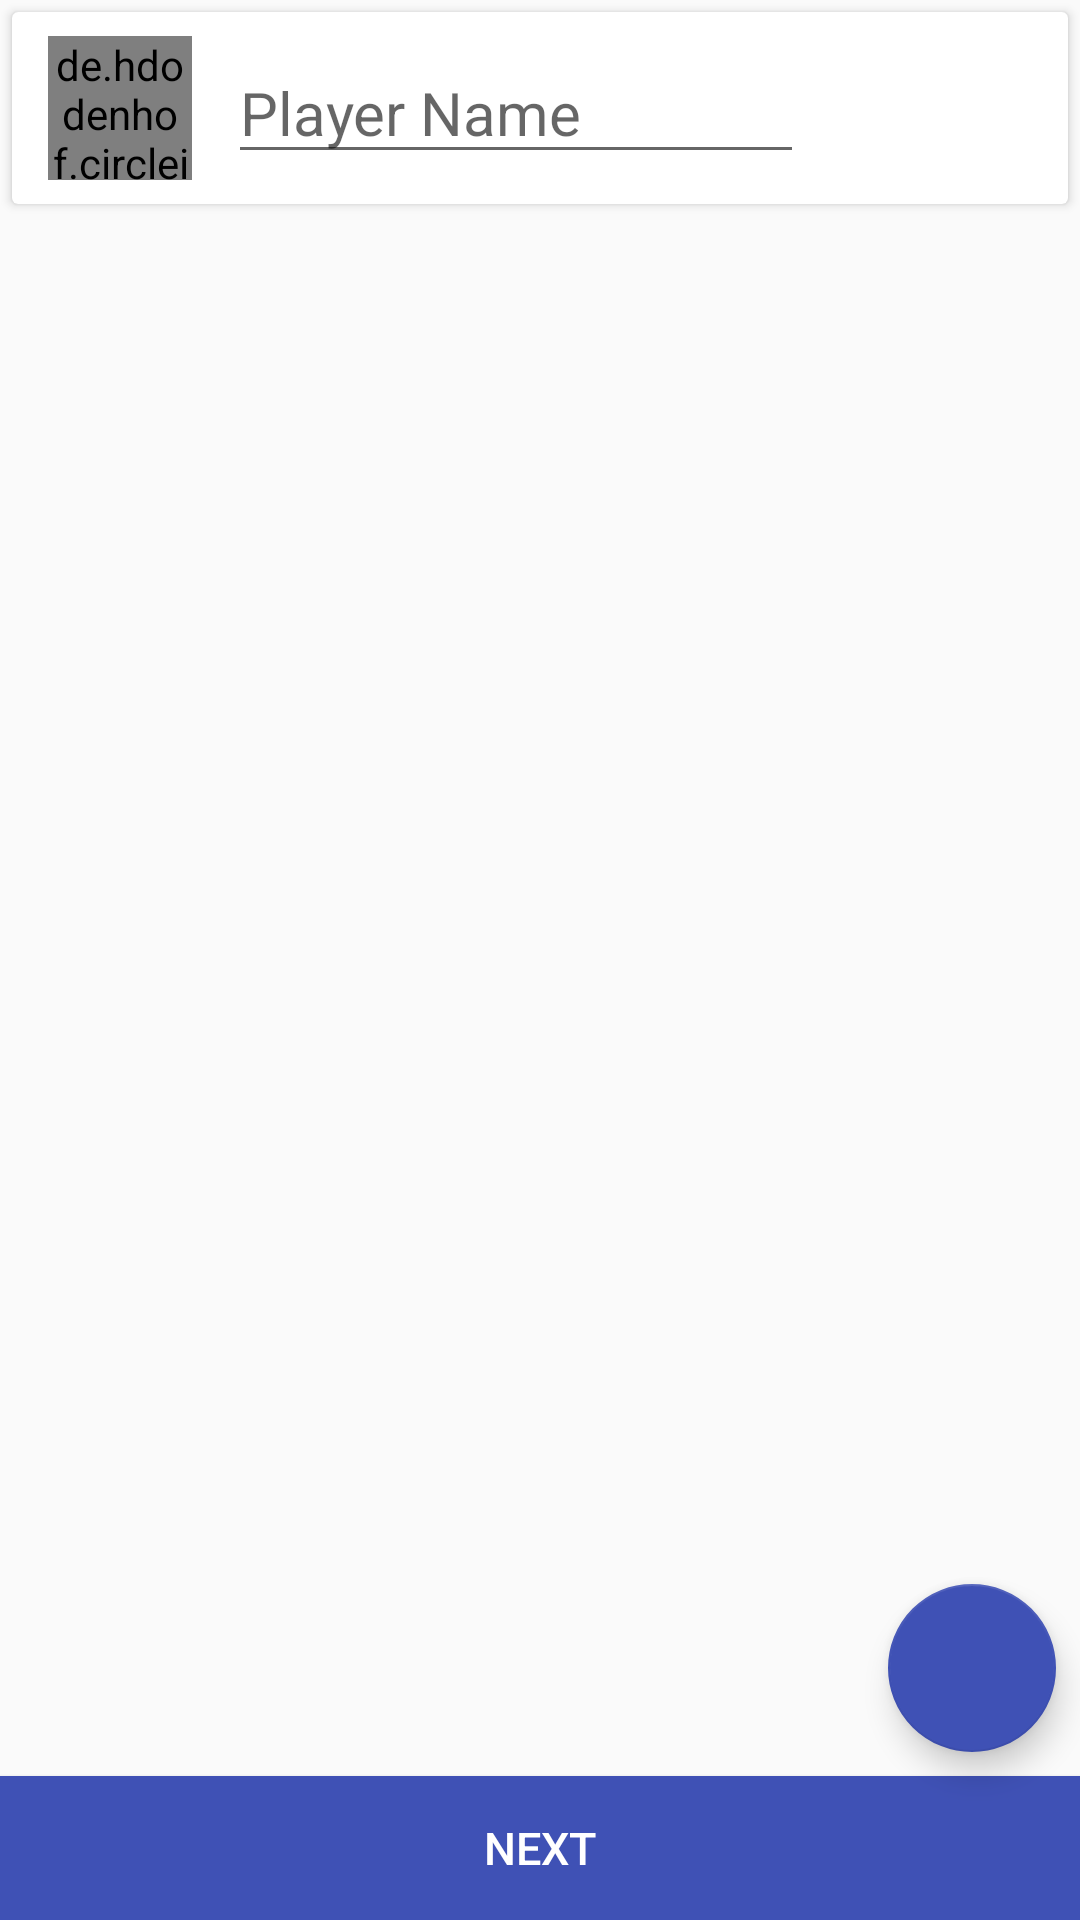

Android layout source for this screen:
<!-- AndroidManifest.xml: application theme AppTheme -->
<!-- res/layout/fragment_player.xml -->
<android.support.constraint.ConstraintLayout
    xmlns:android="http://schemas.android.com/apk/res/android"
    xmlns:tools="http://schemas.android.com/tools"
    android:layout_width="match_parent"
    android:layout_height="match_parent"
    xmlns:app="http://schemas.android.com/apk/res-auto"
    tools:context=".activity.fragment.PlayerFragment">

    <android.support.v7.widget.CardView
        android:id="@+id/cvPlayerHolder"
        android:layout_width="0dp"
        android:layout_height="@dimen/player_holder_height"
        android:layout_marginLeft="@dimen/small_margin"
        android:layout_marginRight="@dimen/small_margin"
        android:layout_marginTop="@dimen/small_margin"
        app:layout_constraintLeft_toLeftOf="parent"
        app:layout_constraintRight_toRightOf="parent"
        app:layout_constraintTop_toTopOf="parent">

        <android.support.constraint.ConstraintLayout
            android:layout_width="match_parent"
            android:layout_height="match_parent"
            android:orientation="vertical">

            <de.hdodenhof.circleimageview.CircleImageView
                android:id="@+id/civPlayerAvatar"
                android:layout_width="@dimen/player_avatar"
                android:layout_height="@dimen/player_avatar"
                android:layout_marginBottom="@dimen/in_card_horizontal_margin"
                android:layout_marginTop="@dimen/in_card_horizontal_margin"
                android:layout_marginLeft="@dimen/in_card_horizontal_margin"
                app:layout_constraintBottom_toBottomOf="parent"
                app:layout_constraintLeft_toLeftOf="parent"
                app:layout_constraintTop_toTopOf="parent" />

            <EditText
                android:id="@+id/etName"
                android:layout_width="0dp"
                android:layout_height="wrap_content"
                android:layout_marginLeft="@dimen/in_card_horizontal_margin"
                android:layout_marginRight="@dimen/medium_margin"
                android:hint="@string/name"
                android:imeOptions="actionNext|flagNoExtractUi"
                android:maxLines="1"
                android:singleLine="true"
                android:textSize="@dimen/text_medium"
                app:layout_constraintBottom_toBottomOf="parent"
                app:layout_constraintLeft_toRightOf="@id/civPlayerAvatar"
                app:layout_constraintRight_toLeftOf="@id/imageButton"
                app:layout_constraintTop_toTopOf="parent" />

            <android.support.v7.widget.AppCompatImageButton
                android:id="@+id/imageButton"
                android:layout_width="80dp"
                android:layout_height="40dp"
                android:background="@color/Transparent"
                app:layout_constraintBottom_toBottomOf="parent"
                app:layout_constraintRight_toRightOf="parent"
                app:layout_constraintTop_toTopOf="parent"
                android:src="@drawable/ic_person_add_black_24dp" />

        </android.support.constraint.ConstraintLayout>

    </android.support.v7.widget.CardView>

    <android.support.v7.widget.RecyclerView
        android:id="@+id/rvPlayers"
        android:layout_width="0dp"
        android:layout_height="0dp"
        android:layout_marginTop="@dimen/small_margin"
        android:scrollbars="vertical"
        app:layout_constraintBottom_toTopOf="@+id/bt_GoToTeam"
        app:layout_constraintLeft_toLeftOf="parent"
        app:layout_constraintRight_toRightOf="parent"
        app:layout_constraintTop_toBottomOf="@+id/cvPlayerHolder" />

    <Button
        android:id="@+id/bt_GoToTeam"
        style="@style/btNextStyle"
        android:text="@string/next"
        app:layout_constraintBottom_toBottomOf="parent"
        app:layout_constraintRight_toRightOf="parent" />


    <android.support.design.widget.FloatingActionButton
        android:id="@+id/btAddRandomPlayer"
        android:layout_width="wrap_content"
        android:layout_height="wrap_content"
        android:layout_margin="@dimen/medium_margin"
        android:src="@drawable/dice"
        app:layout_constraintBottom_toTopOf="@id/bt_GoToTeam"
        app:layout_constraintRight_toRightOf="parent" />

</android.support.constraint.ConstraintLayout>
<!-- resources referenced by this layout -->
<resources>
  <color name="Transparent">#00000000</color>
  <dimen name="in_card_horizontal_margin">12dp</dimen>
  <dimen name="medium_margin">8dp</dimen>
  <dimen name="player_avatar">48dp</dimen>
  <dimen name="player_holder_height">64dp</dimen>
  <dimen name="small_margin">4dp</dimen>
  <dimen name="text_medium">20sp</dimen>
  <string name="name">Player Name</string>
  <string name="next">Next</string>
  <style name="btNextStyle">
          <item name="android:textSize">@dimen/text_smoll</item>
          <item name="android:textColor">@color/text_or_icon</item>
          <item name="android:background">?attr/colorPrimary</item>
          <item name="android:foreground">?attr/selectableItemBackground</item>
          <item name="android:layout_width">match_parent</item>
          <item name="android:layout_height">wrap_content</item>
      </style>
  <style name="AppTheme" parent="Theme.AppCompat.Light.DarkActionBar">
          
          <item name="colorPrimary">@color/colorPrimary</item>
          <item name="colorPrimaryDark">@color/colorPrimaryDark</item>
          <item name="colorAccent">@color/colorAccent</item>
      </style>
  <dimen name="text_smoll">15sp</dimen>
  <color name="text_or_icon">#FFFFFF</color>
  <color name="colorPrimary">#3F51B5</color>
  <color name="colorPrimaryDark">#303F9F</color>
  <color name="colorAccent">#3F51B5</color>
</resources>
